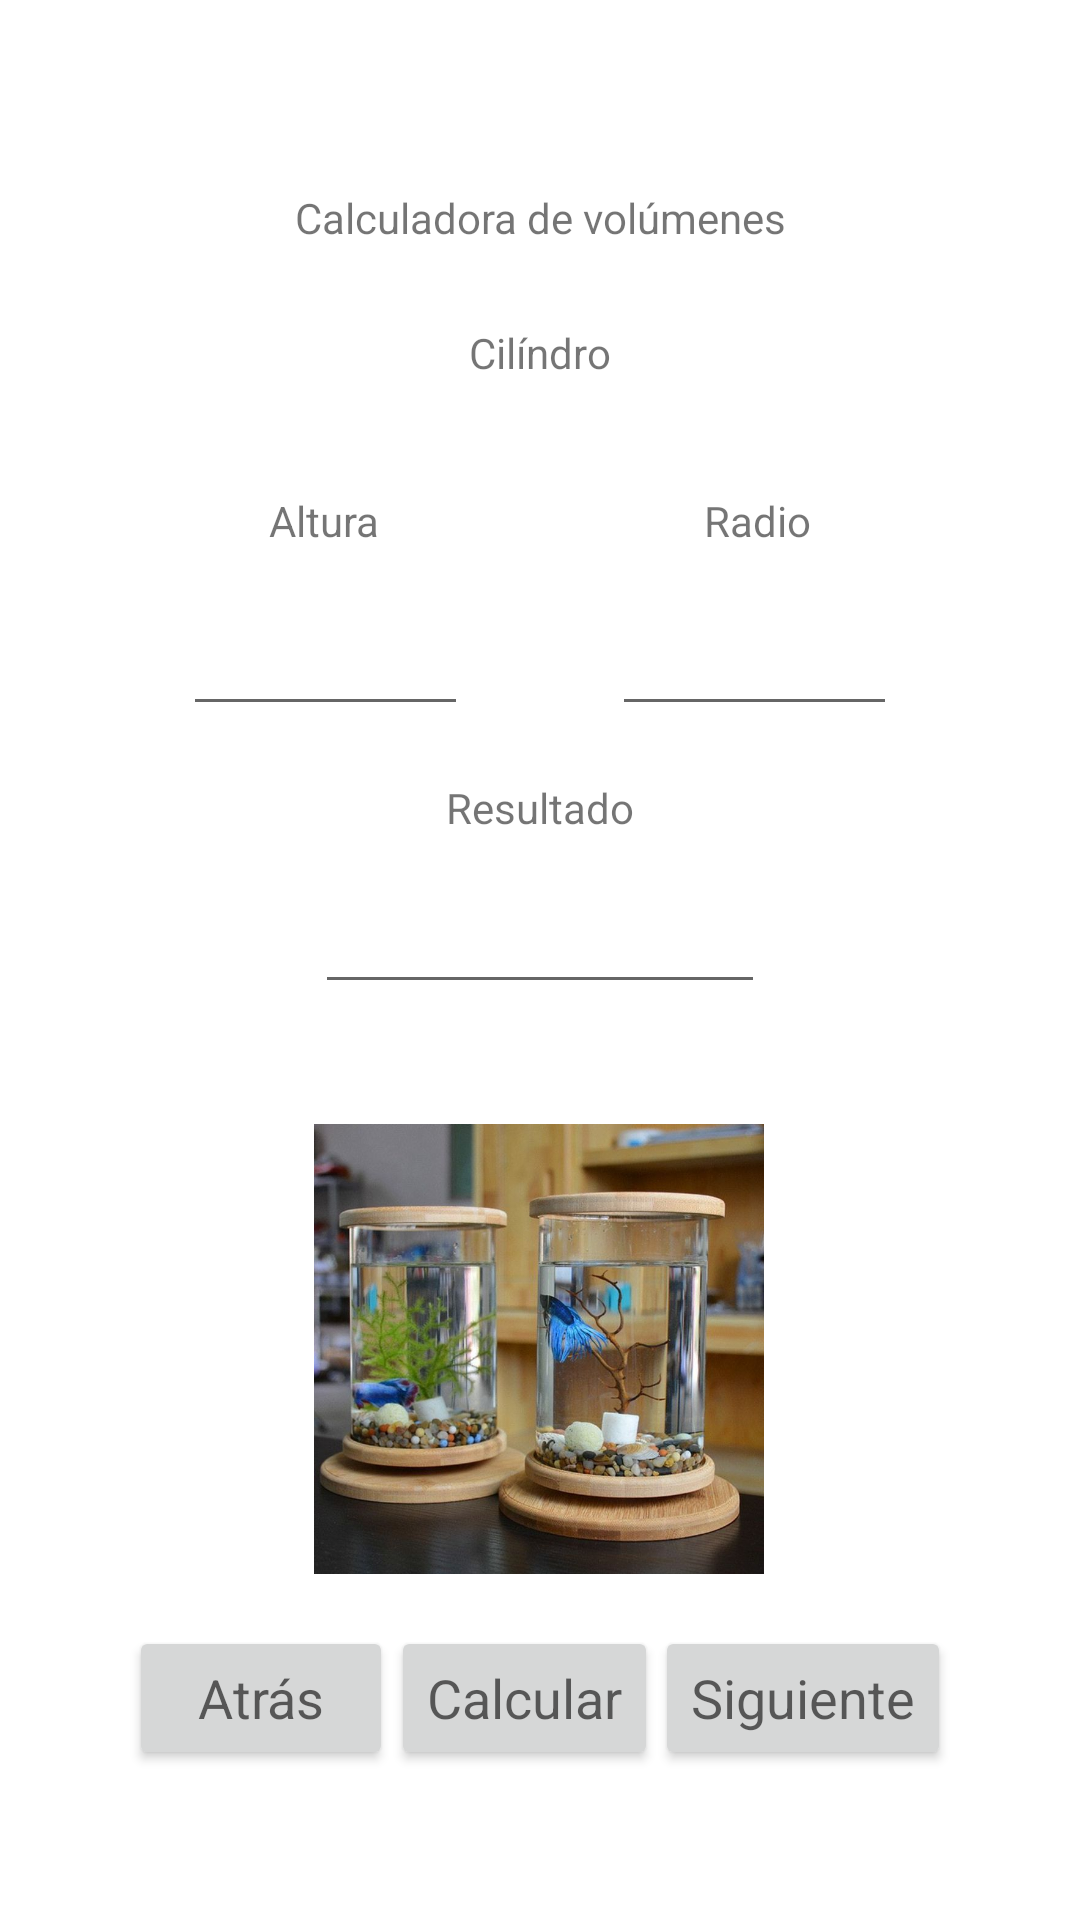

Write the Android layout XML for this screen, with the resource values it uses.
<!-- AndroidManifest.xml: application theme Theme.CalculadoraVolumenes -->
<!-- res/layout/activity_main3.xml -->
<?xml version="1.0" encoding="utf-8"?>
<androidx.constraintlayout.widget.ConstraintLayout xmlns:android="http://schemas.android.com/apk/res/android"
    xmlns:app="http://schemas.android.com/apk/res-auto"
    xmlns:tools="http://schemas.android.com/tools"
    android:layout_width="match_parent"
    android:layout_height="match_parent"
    tools:context=".MainActivity3">

    <TextView
        android:id="@+id/textView5"
        android:layout_width="wrap_content"
        android:layout_height="wrap_content"
        android:layout_marginStart="123dp"
        android:layout_marginTop="63dp"
        android:layout_marginEnd="123dp"
        android:text="Calculadora de volúmenes"
        app:layout_constraintEnd_toEndOf="parent"
        app:layout_constraintStart_toStartOf="parent"
        app:layout_constraintTop_toTopOf="parent" />

    <TextView
        android:id="@+id/textView12"
        android:layout_width="wrap_content"
        android:layout_height="wrap_content"
        android:layout_marginTop="26dp"
        android:text="Cilíndro"
        app:layout_constraintEnd_toEndOf="parent"
        app:layout_constraintStart_toStartOf="parent"
        app:layout_constraintTop_toBottomOf="@+id/textView5" />

    <TextView
        android:id="@+id/textView13"
        android:layout_width="wrap_content"
        android:layout_height="wrap_content"
        android:layout_marginStart="115dp"
        android:layout_marginTop="82dp"
        android:layout_marginEnd="54dp"
        android:text="Altura"
        app:layout_constraintEnd_toStartOf="@+id/textView14"
        app:layout_constraintStart_toStartOf="parent"
        app:layout_constraintTop_toBottomOf="@+id/textView5" />

    <TextView
        android:id="@+id/textView14"
        android:layout_width="wrap_content"
        android:layout_height="wrap_content"
        android:layout_marginStart="54dp"
        android:layout_marginTop="82dp"
        android:layout_marginEnd="115dp"
        android:text="Radio"
        app:layout_constraintEnd_toEndOf="parent"
        app:layout_constraintStart_toEndOf="@+id/textView13"
        app:layout_constraintTop_toBottomOf="@+id/textView5" />

    <EditText
        android:id="@+id/cajaAltura"
        android:layout_width="95dp"
        android:layout_height="48dp"
        android:layout_marginStart="87dp"
        android:layout_marginTop="11dp"
        android:layout_marginEnd="24dp"
        android:ems="10"
        android:inputType="number"
        app:layout_constraintEnd_toStartOf="@+id/cajaRadio"
        app:layout_constraintStart_toStartOf="parent"
        app:layout_constraintTop_toBottomOf="@+id/textView13"
        tools:ignore="SpeakableTextPresentCheck" />

    <EditText
        android:id="@+id/cajaRadio"
        android:layout_width="95dp"
        android:layout_height="48dp"
        android:layout_marginStart="24dp"
        android:layout_marginTop="11dp"
        android:layout_marginEnd="87dp"
        android:ems="10"
        android:inputType="number"
        app:layout_constraintEnd_toEndOf="parent"
        app:layout_constraintStart_toEndOf="@+id/cajaAltura"
        app:layout_constraintTop_toBottomOf="@+id/textView14"
        tools:ignore="SpeakableTextPresentCheck" />

    <TextView
        android:id="@+id/textView15"
        android:layout_width="wrap_content"
        android:layout_height="wrap_content"
        android:layout_marginTop="150dp"
        android:layout_marginBottom="4dp"
        android:text="Resultado"
        app:layout_constraintBottom_toTopOf="@+id/resultadoCilindro"
        app:layout_constraintEnd_toEndOf="parent"
        app:layout_constraintStart_toStartOf="parent"
        app:layout_constraintTop_toBottomOf="@+id/textView12" />

    <EditText
        android:id="@+id/resultadoCilindro"
        android:layout_width="150dp"
        android:layout_height="48dp"
        android:layout_marginStart="158dp"
        android:layout_marginTop="4dp"
        android:layout_marginEnd="158dp"
        android:layout_marginBottom="10dp"
        android:ems="10"
        android:inputType="number"
        app:layout_constraintBottom_toTopOf="@+id/imageView3"
        app:layout_constraintEnd_toEndOf="parent"
        app:layout_constraintStart_toStartOf="parent"
        app:layout_constraintTop_toBottomOf="@+id/textView15"
        tools:ignore="SpeakableTextPresentCheck" />

    <ImageView
        android:id="@+id/imageView3"
        android:layout_width="150dp"
        android:layout_height="150dp"
        android:layout_marginTop="30dp"
        android:layout_marginBottom="35dp"
        app:layout_constraintBottom_toTopOf="@+id/button7"
        app:layout_constraintEnd_toEndOf="parent"
        app:layout_constraintHorizontal_bias="0.498"
        app:layout_constraintStart_toStartOf="parent"
        app:layout_constraintTop_toBottomOf="@+id/resultadoCilindro"
        app:srcCompat="@drawable/pecera_cilindro10" />

    <Button
        android:id="@+id/button6"
        android:layout_width="wrap_content"
        android:layout_height="wrap_content"
        android:layout_marginStart="43dp"
        android:layout_marginBottom="50dp"
        android:onClick="atras"
        android:text="Atrás"
        android:textAppearance="@style/TextAppearance.AppCompat.Medium"
        app:layout_constraintBottom_toBottomOf="parent"
        app:layout_constraintStart_toStartOf="parent" />

    <Button
        android:id="@+id/button7"
        android:layout_width="wrap_content"
        android:layout_height="wrap_content"
        android:layout_marginStart="8dp"
        android:layout_marginEnd="8dp"
        android:layout_marginBottom="50dp"
        android:onClick="volumenCilindro"
        android:text="Calcular"
        android:textAppearance="@style/TextAppearance.AppCompat.Medium"
        app:layout_constraintBottom_toBottomOf="parent"
        app:layout_constraintEnd_toStartOf="@+id/button8"
        app:layout_constraintStart_toEndOf="@+id/button6" />

    <Button
        android:id="@+id/button8"
        android:layout_width="wrap_content"
        android:layout_height="wrap_content"
        android:layout_marginEnd="43dp"
        android:layout_marginBottom="50dp"
        android:onClick="irAEsferica"
        android:text="Siguiente"
        android:textAppearance="@style/TextAppearance.AppCompat.Medium"
        app:layout_constraintBottom_toBottomOf="parent"
        app:layout_constraintEnd_toEndOf="parent" />
</androidx.constraintlayout.widget.ConstraintLayout>
<!-- resources referenced by this layout -->
<resources>
  <!-- drawable pecera_cilindro10: jpg bitmap (drawable, 80747 bytes) -->
  <style name="Theme.CalculadoraVolumenes" parent="Theme.MaterialComponents.DayNight.DarkActionBar">
          
          <item name="colorPrimary">@color/purple_500</item>
          <item name="colorPrimaryVariant">@color/purple_700</item>
          <item name="colorOnPrimary">@color/white</item>
          
          <item name="colorSecondary">@color/teal_200</item>
          <item name="colorSecondaryVariant">@color/teal_700</item>
          <item name="colorOnSecondary">@color/black</item>
          
          <item name="android:statusBarColor" tools:targetApi="l">?attr/colorPrimaryVariant</item>
          
      </style>
  <!-- not gathered from this repository: default colours our renderer supplied (Android Studio template values) -->
  <color name="purple_500">#FF6200EE</color>
  <color name="purple_700">#FF3700B3</color>
  <color name="teal_200">#FF03DAC5</color>
  <color name="teal_700">#FF018786</color>
  <color name="black">#FF000000</color>
  <color name="white">#FFFFFFFF</color>
</resources>
